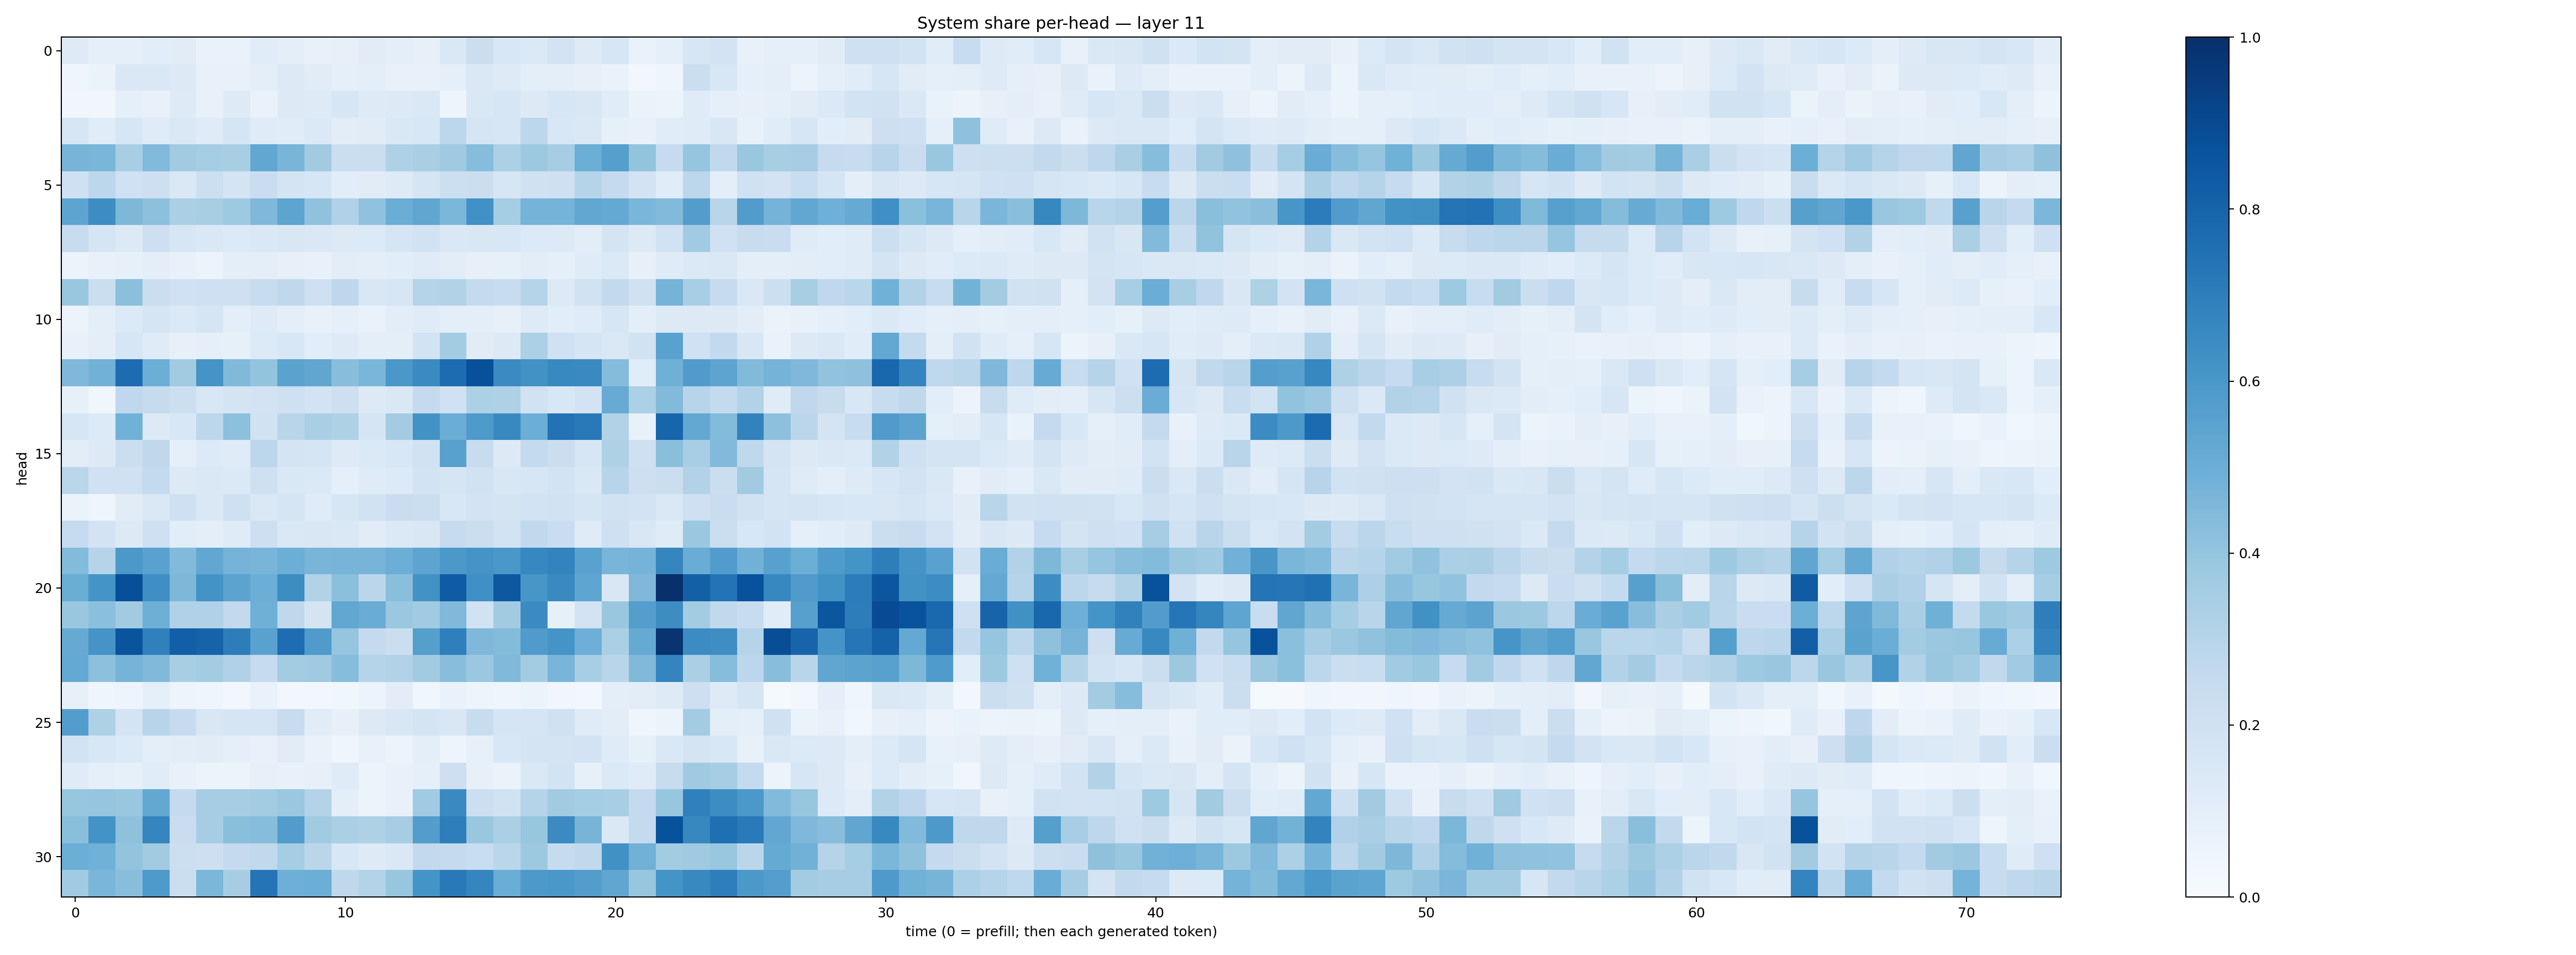

The file beside this chart, header and first rows:
0.121912204, 0.09030704, 0.091020316, 0.10723491, 0.10944935, 0.069901876, 0.07027854, 0.11621639, 0.098626085, 0.07398791, 0.080917984, 0.110557556, 0.09855468, 0.08006996, 0.1455548, 0.21963355, 0.15548252, 0.14054231, 0.18093744, 0.12225828, 0.15846866, 0.06744976, 0.086811304, 0.16113745
0.03997, 0.06303, 0.1456, 0.1476, 0.1315, 0.07098, 0.07235, 0.1002, 0.126, 0.1126, 0.08859, 0.1014, 0.07696, 0.07426, 0.08781, 0.1409, 0.125, 0.09951, 0.09511, 0.07833, 0.06992, 0.03045, 0.04023, 0.2254
0.03312, 0.03192, 0.08696, 0.07502, 0.1215, 0.07388, 0.1225, 0.06985, 0.1287, 0.1234, 0.1618, 0.1222, 0.1327, 0.1414, 0.04735, 0.1447, 0.1603, 0.1311, 0.1618, 0.1505, 0.1157, 0.06453, 0.06123, 0.121
0.1639, 0.1154, 0.159, 0.1194, 0.1434, 0.1181, 0.1715, 0.1174, 0.1169, 0.1369, 0.1022, 0.1129, 0.1412, 0.153, 0.2811, 0.1675, 0.1583, 0.2785, 0.1527, 0.1481, 0.08221, 0.07179, 0.114, 0.1186
0.469, 0.461, 0.3435, 0.4427, 0.3627, 0.3529, 0.3418, 0.5282, 0.4659, 0.3603, 0.2244, 0.2195, 0.3205, 0.3378, 0.3706, 0.4298, 0.3302, 0.3784, 0.3488, 0.4971, 0.5659, 0.3999, 0.2498, 0.3948
0.2057, 0.2804, 0.1999, 0.211, 0.1436, 0.2182, 0.1751, 0.2298, 0.1771, 0.159, 0.1081, 0.1133, 0.1235, 0.1714, 0.2186, 0.224, 0.1612, 0.1979, 0.2045, 0.3003, 0.2528, 0.1832, 0.1145, 0.279
0.542, 0.6441, 0.4569, 0.4141, 0.3328, 0.3408, 0.373, 0.4495, 0.5403, 0.4066, 0.32, 0.4093, 0.5009, 0.5321, 0.459, 0.6285, 0.3534, 0.4754, 0.475, 0.5286, 0.5201, 0.4619, 0.4434, 0.5708
0.2421, 0.1655, 0.1276, 0.2116, 0.1638, 0.1414, 0.1335, 0.1482, 0.152, 0.1409, 0.1302, 0.1334, 0.1666, 0.1903, 0.1434, 0.1511, 0.1556, 0.1349, 0.1324, 0.1054, 0.1784, 0.1309, 0.1919, 0.3672
0.06221, 0.07067, 0.08473, 0.1001, 0.07579, 0.05375, 0.09573, 0.0967, 0.08114, 0.07798, 0.1046, 0.09381, 0.107, 0.12, 0.1046, 0.08092, 0.08565, 0.1053, 0.08885, 0.1203, 0.1381, 0.08184, 0.1194, 0.137
0.3833, 0.2244, 0.4188, 0.2231, 0.1999, 0.2064, 0.2106, 0.2389, 0.2726, 0.2052, 0.275, 0.1503, 0.1632, 0.3037, 0.3086, 0.2576, 0.2369, 0.2989, 0.1256, 0.1911, 0.2606, 0.1984, 0.4742, 0.3451
0.05686, 0.09703, 0.1362, 0.1695, 0.1388, 0.1663, 0.09596, 0.1248, 0.0988, 0.07798, 0.08605, 0.06979, 0.1033, 0.1201, 0.09914, 0.09995, 0.07897, 0.1241, 0.1085, 0.1198, 0.1624, 0.1005, 0.1255, 0.1258
0.07799, 0.09566, 0.1577, 0.1175, 0.0814, 0.09275, 0.084, 0.1335, 0.1531, 0.1065, 0.1228, 0.09436, 0.09575, 0.1869, 0.3565, 0.1122, 0.1312, 0.3299, 0.2005, 0.1655, 0.1455, 0.192, 0.5529, 0.2019
0.4517, 0.4822, 0.7674, 0.497, 0.3617, 0.6103, 0.4468, 0.4018, 0.5507, 0.5345, 0.4272, 0.4644, 0.5978, 0.6503, 0.769, 0.875, 0.652, 0.6242, 0.6582, 0.6556, 0.4365, 0.1144, 0.4891, 0.5794
0.084, 0.03557, 0.2683, 0.2456, 0.2165, 0.1537, 0.1763, 0.1812, 0.2041, 0.1858, 0.2124, 0.1318, 0.1478, 0.2522, 0.1999, 0.3303, 0.3223, 0.1933, 0.1549, 0.1827, 0.5099, 0.3304, 0.4436, 0.2967
0.1605, 0.1353, 0.4867, 0.125, 0.1558, 0.2802, 0.4157, 0.1924, 0.2926, 0.3363, 0.321, 0.168, 0.3566, 0.623, 0.5008, 0.588, 0.6579, 0.4969, 0.7434, 0.7159, 0.3163, 0.07563, 0.795, 0.5239
0.1034, 0.1312, 0.2225, 0.271, 0.09079, 0.1353, 0.1199, 0.2806, 0.1737, 0.1706, 0.1225, 0.1369, 0.1549, 0.1921, 0.5575, 0.2347, 0.1327, 0.2546, 0.2191, 0.1632, 0.3215, 0.2071, 0.4227, 0.3473
0.2888, 0.1994, 0.1996, 0.2544, 0.1272, 0.1424, 0.1391, 0.2098, 0.1456, 0.1401, 0.09142, 0.1182, 0.1335, 0.1845, 0.1644, 0.1911, 0.1514, 0.1628, 0.1874, 0.143, 0.2966, 0.2139, 0.2213, 0.3094
0.06615, 0.04096, 0.1108, 0.1475, 0.2049, 0.1427, 0.2103, 0.1471, 0.1705, 0.1182, 0.1627, 0.1879, 0.2267, 0.2257, 0.1541, 0.1798, 0.1742, 0.184, 0.192, 0.1716, 0.1948, 0.1812, 0.1454, 0.2032
0.2493, 0.1828, 0.1289, 0.2043, 0.1058, 0.09503, 0.1197, 0.2114, 0.1423, 0.1488, 0.1408, 0.1119, 0.1393, 0.1516, 0.2443, 0.2221, 0.1862, 0.2627, 0.2344, 0.1183, 0.2079, 0.1518, 0.1187, 0.3796
0.4376, 0.2997, 0.596, 0.5544, 0.4448, 0.5295, 0.4764, 0.4683, 0.4972, 0.4687, 0.4706, 0.4704, 0.4981, 0.5408, 0.5975, 0.6113, 0.6006, 0.6652, 0.6789, 0.5546, 0.4684, 0.4727, 0.6702, 0.5044
0.5027, 0.6166, 0.879, 0.6363, 0.4537, 0.6175, 0.5445, 0.4963, 0.6428, 0.3115, 0.4211, 0.2817, 0.4219, 0.6231, 0.8303, 0.6306, 0.8463, 0.6052, 0.6532, 0.536, 0.1494, 0.4524, 0.9988, 0.8141
0.3879, 0.4204, 0.3622, 0.4945, 0.3182, 0.3175, 0.2611, 0.4908, 0.2733, 0.1793, 0.5275, 0.5048, 0.3811, 0.3665, 0.4458, 0.1924, 0.363, 0.6509, 0.08295, 0.1797, 0.3847, 0.569, 0.6437, 0.3566
0.5154, 0.6119, 0.8619, 0.6907, 0.8199, 0.8023, 0.7012, 0.5544, 0.762, 0.5815, 0.3972, 0.2518, 0.2258, 0.5655, 0.6949, 0.4526, 0.4387, 0.5809, 0.6134, 0.4936, 0.3357, 0.5156, 0.9833, 0.6483
0.52, 0.4169, 0.4727, 0.4468, 0.3431, 0.3593, 0.3189, 0.2478, 0.3572, 0.3697, 0.432, 0.2996, 0.3099, 0.363, 0.4281, 0.379, 0.4469, 0.3568, 0.4672, 0.3446, 0.2921, 0.4484, 0.6743, 0.3355
0.07975, 0.03987, 0.04963, 0.08843, 0.05028, 0.03915, 0.02467, 0.06877, 0.02479, 0.0238, 0.03556, 0.05474, 0.103, 0.03752, 0.06965, 0.04815, 0.04496, 0.05944, 0.03292, 0.0303, 0.09706, 0.1045, 0.1242, 0.2125
0.5737, 0.3215, 0.1729, 0.2961, 0.2478, 0.1491, 0.1645, 0.17, 0.2345, 0.1149, 0.08147, 0.1282, 0.1489, 0.1726, 0.1506, 0.2387, 0.1687, 0.17, 0.1971, 0.1181, 0.1045, 0.04194, 0.0543, 0.3562
0.1849, 0.1531, 0.1362, 0.1015, 0.1025, 0.1129, 0.0877, 0.07227, 0.1113, 0.06672, 0.04535, 0.07512, 0.05109, 0.09894, 0.04853, 0.08458, 0.1545, 0.1792, 0.1735, 0.1823, 0.1205, 0.08213, 0.143, 0.1775
0.1193, 0.09295, 0.08374, 0.1159, 0.07232, 0.06156, 0.06195, 0.08032, 0.07208, 0.07902, 0.1201, 0.06019, 0.07713, 0.09097, 0.2114, 0.08162, 0.06403, 0.1414, 0.1856, 0.07827, 0.1381, 0.1204, 0.2408, 0.3704
0.3908, 0.3974, 0.3849, 0.5242, 0.2507, 0.3497, 0.3505, 0.3565, 0.3814, 0.305, 0.0948, 0.0599, 0.07688, 0.3647, 0.6544, 0.2187, 0.1878, 0.3027, 0.3597, 0.3554, 0.3473, 0.2558, 0.3942, 0.6893
0.4255, 0.6201, 0.4105, 0.6693, 0.2294, 0.3504, 0.4256, 0.4327, 0.5752, 0.3669, 0.3342, 0.3206, 0.351, 0.5733, 0.696, 0.3863, 0.3339, 0.3926, 0.6488, 0.4701, 0.1452, 0.2543, 0.8702, 0.6625
0.4982, 0.4856, 0.4005, 0.3599, 0.2177, 0.2116, 0.2519, 0.2651, 0.3526, 0.2826, 0.1529, 0.1225, 0.1433, 0.2608, 0.2528, 0.233, 0.2885, 0.3789, 0.2434, 0.2623, 0.6285, 0.483, 0.3586, 0.37
0.3669, 0.4614, 0.4282, 0.5865, 0.22, 0.4598, 0.3513, 0.7372, 0.4934, 0.4998, 0.2709, 0.3083, 0.3945, 0.6157, 0.7175, 0.6687, 0.5003, 0.5916, 0.5988, 0.5719, 0.5329, 0.3942, 0.6148, 0.6593
